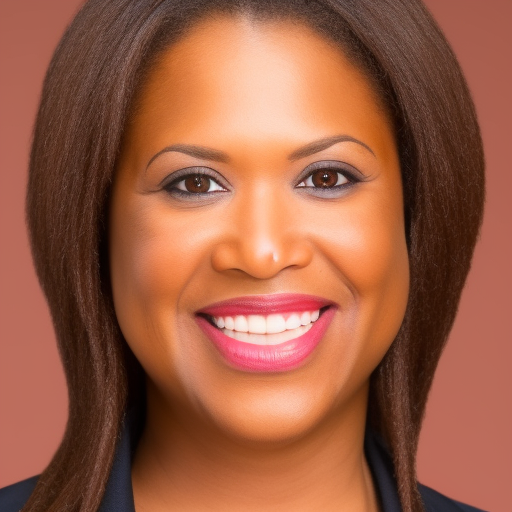
Generation parameters embedded in this image by AUTOMATIC1111 Stable Diffusion web UI or a fork of it (Forge, ...) (PNG 'parameters' text chunk):
a photo of a headshot
Negative prompt: blurry, black and white,
Steps: 20, Sampler: Euler a, CFG scale: 7, Seed: 3103540736, Size: 512x512, Model hash: 09dd2ae4, Batch size: 8, Batch pos: 3